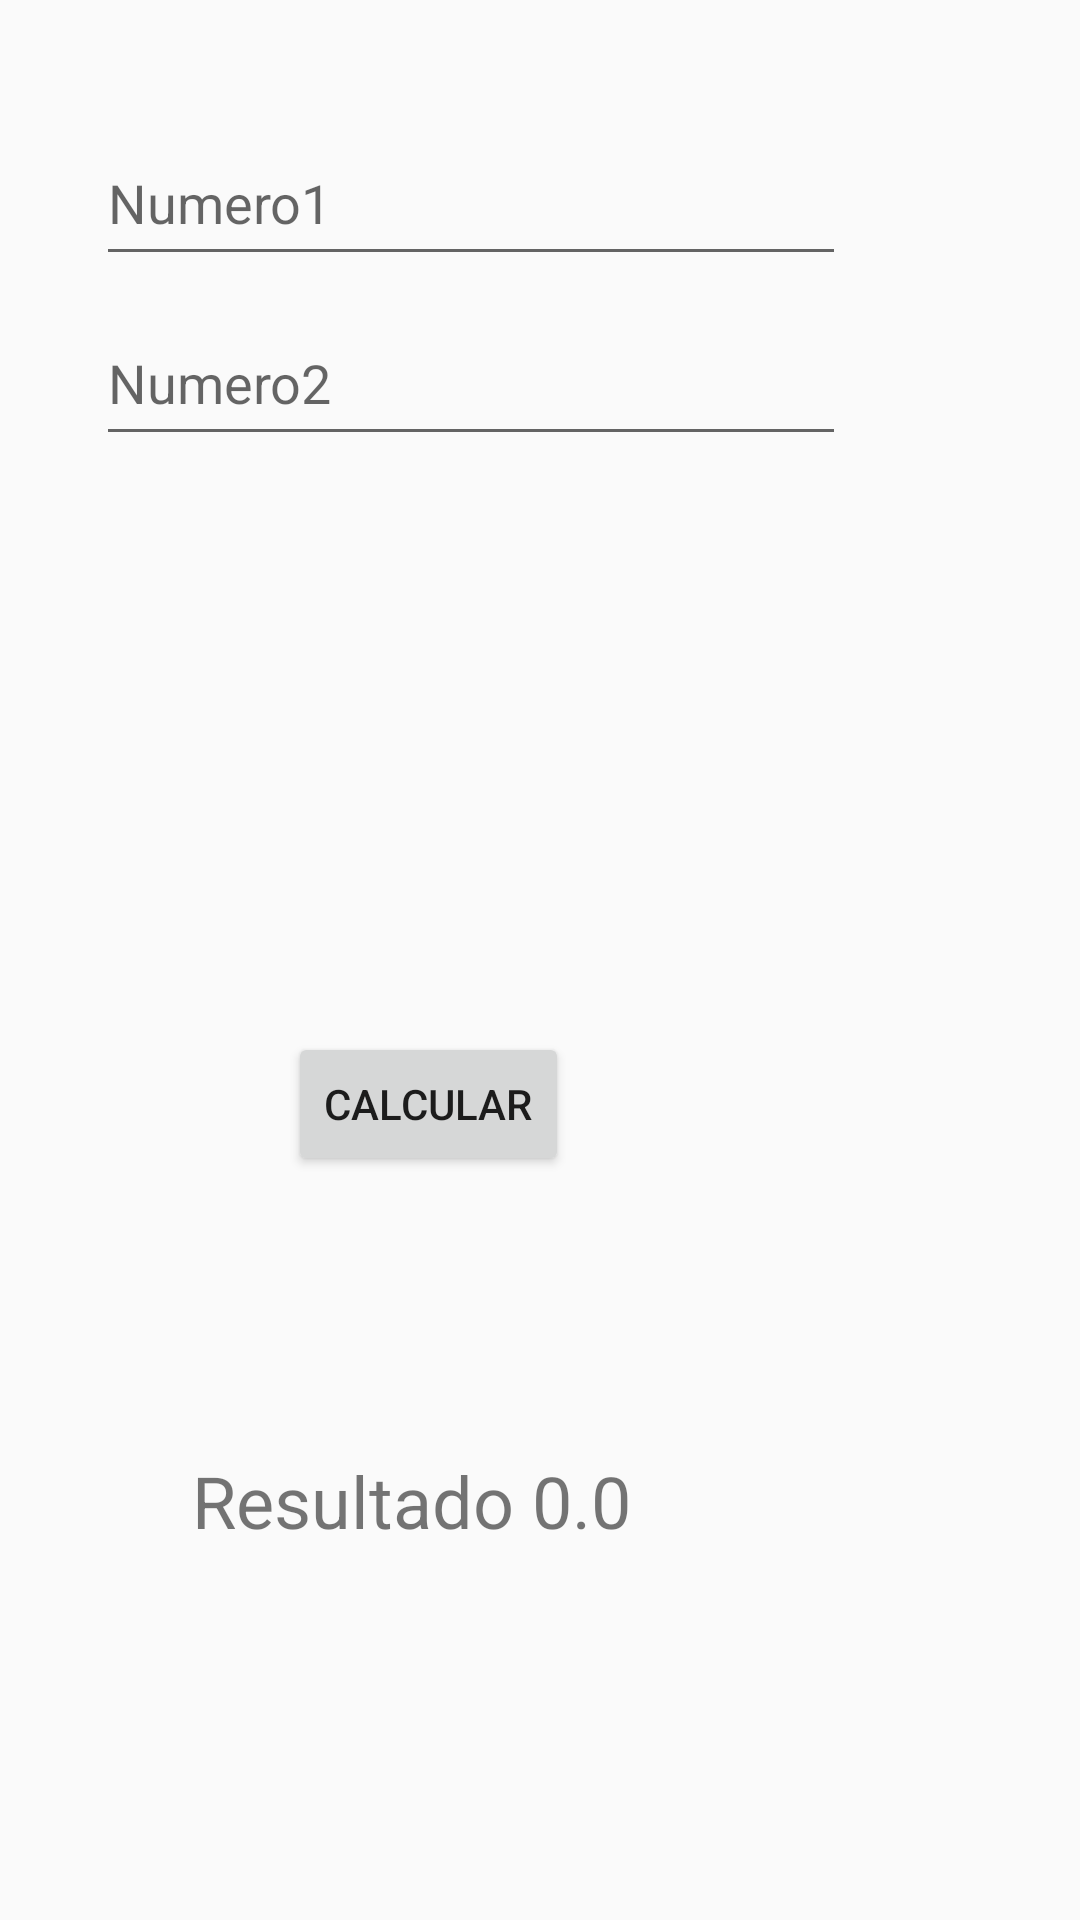

Reconstruct the res/layout file that produces this screen, plus the resources it refers to.
<!-- AndroidManifest.xml: activity theme Theme.AppCompat.DayNight -->
<!-- res/layout/activity_ejemplo2.xml -->
<?xml version="1.0" encoding="utf-8"?>
<androidx.constraintlayout.widget.ConstraintLayout xmlns:android="http://schemas.android.com/apk/res/android"
    xmlns:app="http://schemas.android.com/apk/res-auto"
    xmlns:tools="http://schemas.android.com/tools"
    android:id="@+id/main"
    android:layout_width="match_parent"
    android:layout_height="match_parent"
    tools:context=".Tema1App.Ejemplo2Activity">

    <EditText
        android:id="@+id/et1"
        android:layout_width="250dp"
        android:layout_height="52dp"
        android:layout_marginStart="32dp"
        android:layout_marginTop="40dp"
        android:hint="Numero1"
        android:inputType="number"
        app:layout_constraintTop_toTopOf="parent"
        app:layout_constraintStart_toStartOf="parent"
        />

    <EditText
        android:id="@+id/et2"
        android:layout_width="250dp"
        android:layout_height="52dp"
        android:layout_marginStart="32dp"
        android:layout_marginTop="100dp"
        android:hint="Numero2"
        android:inputType="number"
        app:layout_constraintStart_toStartOf="parent"
        app:layout_constraintTop_toTopOf="parent" />

    <Button
        android:id="@+id/btn1"
        android:layout_width="wrap_content"
        android:layout_height="wrap_content"
        android:layout_marginStart="96dp"
        android:layout_marginTop="192dp"
        android:onClick="multiplicacionConSumas"
        android:text="Calcular"
        app:layout_constraintStart_toStartOf="parent"
        app:layout_constraintTop_toBottomOf="@id/et2" />

    <TextView
        android:id="@+id/tv1"
        android:layout_width="231dp"
        android:layout_height="47dp"
        android:layout_gravity="center"
        android:layout_marginStart="64dp"
        android:layout_marginTop="92dp"
        android:text="Resultado 0.0"
        android:textSize="24sp"
        app:layout_constraintStart_toStartOf="parent"
        app:layout_constraintTop_toBottomOf="@id/btn1"
        app:layout_constraintVertical_bias="0.696"
        />

</androidx.constraintlayout.widget.ConstraintLayout>
<!-- resources referenced by this layout -->
<resources>

</resources>
